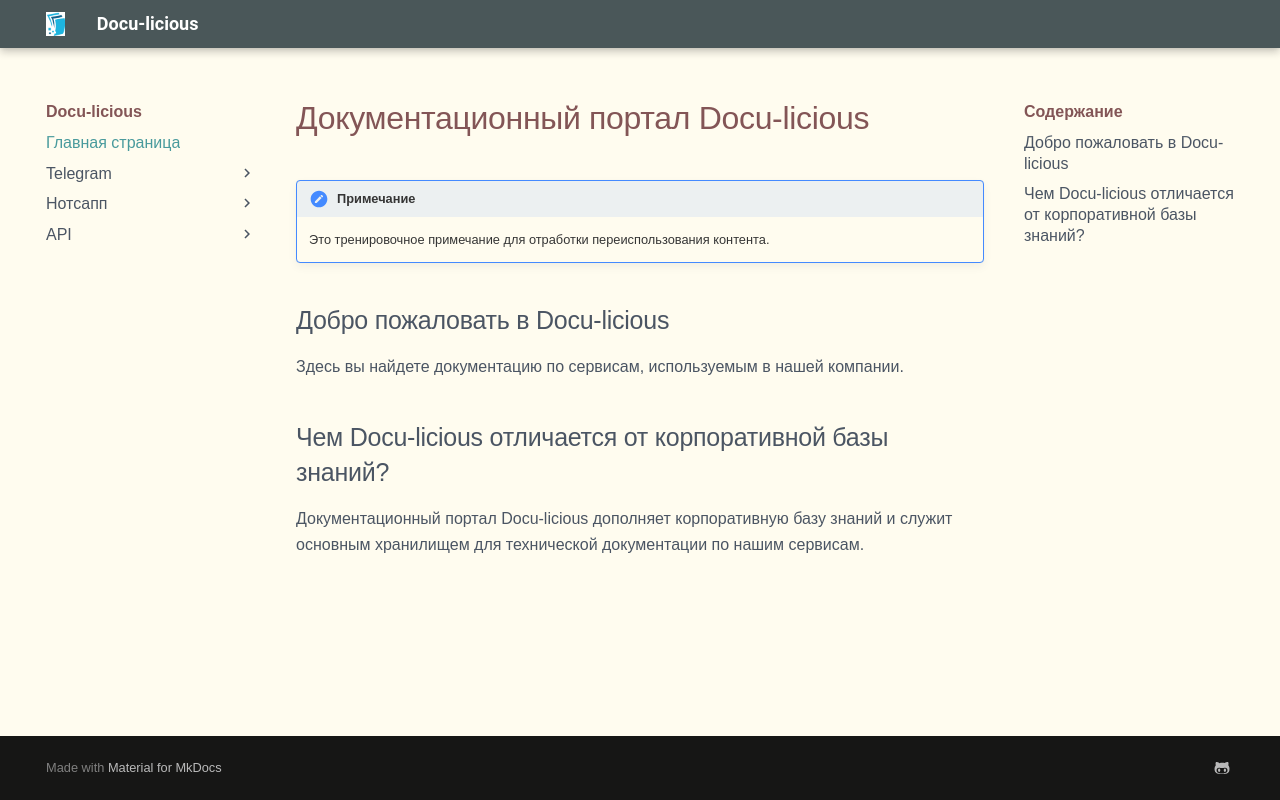

repository: malkinatasha/docu-licious · page: index.html · generator: mkdocs

# Документационный портал Docu-licious 

--8<-- "reuse:test"

## Добро пожаловать в Docu-licious
Здесь вы найдете документацию по сервисам, используемым в нашей компании.

## Чем Docu-licious отличается от корпоративной базы знаний?
Документационный портал Docu-licious дополняет корпоративную базу знаний и служит основным хранилищем для технической документации по нашим сервисам. 
